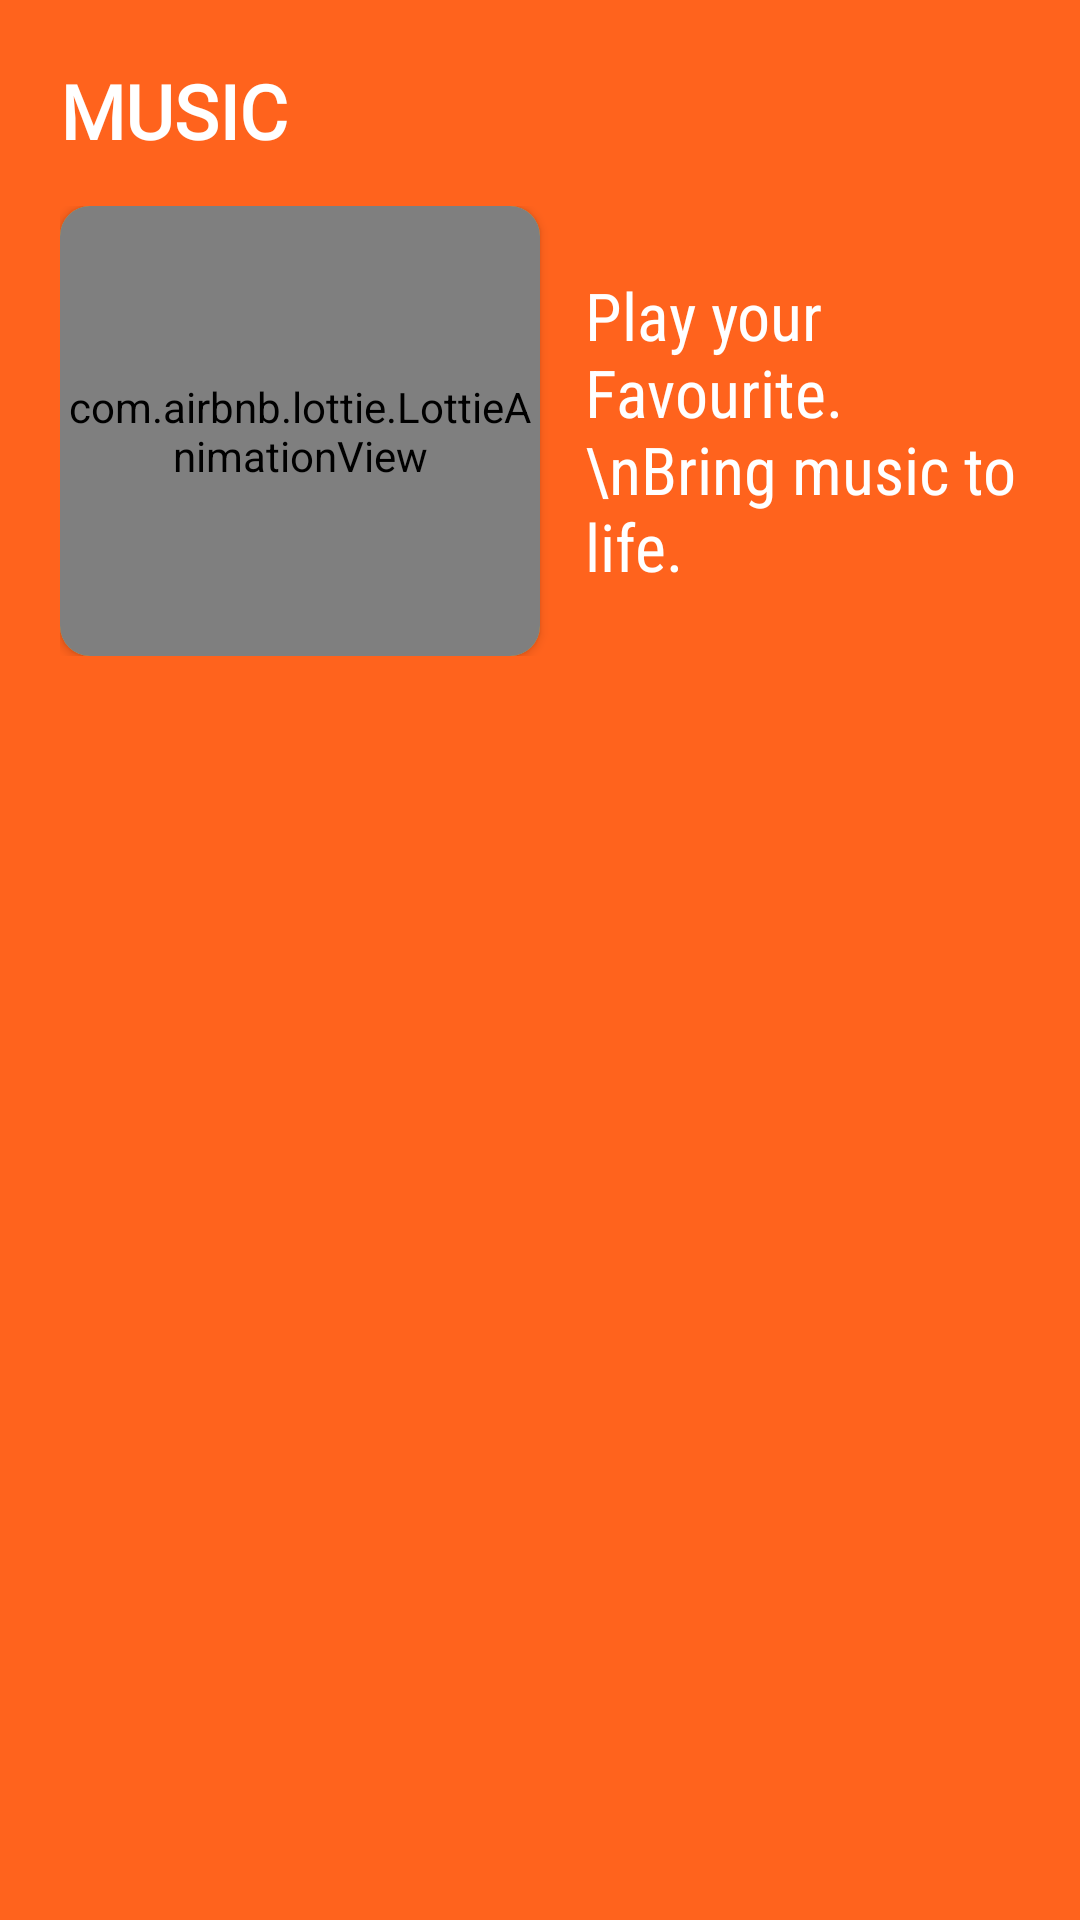

This screen was rendered from an Android layout file. Write that file and the resources it references.
<!-- AndroidManifest.xml: application theme Theme.HomeWork2472 -->
<!-- res/layout/activity_dashboard.xml -->
<?xml version="1.0" encoding="utf-8"?>
<LinearLayout xmlns:android="http://schemas.android.com/apk/res/android"
    xmlns:app="http://schemas.android.com/apk/res-auto"
    xmlns:tools="http://schemas.android.com/tools"
    android:layout_width="match_parent"
    android:layout_height="match_parent"
    android:id="@+id/main_back"
    android:background="#E2FF5000"
    android:padding="20dp"
    android:orientation="vertical"
    tools:context=".DashboardActivity">



    <LinearLayout
        android:layout_width="match_parent"
        android:layout_height="wrap_content"
        android:orientation="vertical"
        >
        <TextView
            android:layout_width="wrap_content"
            android:layout_height="wrap_content"
            android:text="MUSIC"
            android:textColor="@color/white"
            android:textSize="25sp"
            android:textStyle="bold"
            android:fontFamily="@font/fo1"
            />
    </LinearLayout>

    <LinearLayout
        android:layout_width="match_parent"
        android:layout_height="wrap_content"
        android:orientation="horizontal"
        android:gravity="center_vertical"
        android:layout_marginTop="15dp"
        >

        <androidx.cardview.widget.CardView
            android:layout_width="160dp"
            android:layout_height="150dp"
            app:cardBackgroundColor="#FFC107"
            app:cardCornerRadius="10dp"
            >
            <com.airbnb.lottie.LottieAnimationView
                android:id="@+id/animationView"
                android:layout_width="match_parent"
                android:layout_height="match_parent"
                app:lottie_rawRes="@raw/music_lis"
                app:lottie_autoPlay="true"
                android:layout_gravity="center"
                android:scaleType="centerCrop"
                app:lottie_loop="true"/>
        </androidx.cardview.widget.CardView>

        <TextView
            android:layout_width="wrap_content"
            android:layout_height="wrap_content"
            android:textSize="22sp"
            android:textColor="@color/white"
            android:layout_marginLeft="15dp"
            android:fontFamily="sans-serif-condensed"
            android:text="Play your Favourite.\nBring music to life."
            />

    </LinearLayout>





    <LinearLayout
        android:layout_width="match_parent"
        android:layout_height="wrap_content"
        android:orientation="vertical"
        android:layout_marginTop="20dp"
        >
        <ListView
            android:id="@+id/listView"
            android:layout_width="match_parent"
            android:layout_height="match_parent"
            android:listSelector="@android:color/transparent"
            />
    </LinearLayout>





</LinearLayout>
<!-- resources referenced by this layout -->
<resources>
  <color name="white">#FFFFFFFF</color>
  <style name="Theme.HomeWork2472" parent="Theme.MaterialComponents.DayNight.NoActionBar">
          
          <item name="colorPrimary">@color/purple_500</item>
          <item name="colorPrimaryVariant">@color/purple_700</item>
          <item name="colorOnPrimary">@color/white</item>
          
          <item name="colorSecondary">@color/teal_200</item>
          <item name="colorSecondaryVariant">@color/teal_700</item>
          <item name="colorOnSecondary">@color/black</item>
          
          <item name="android:statusBarColor">#EBFF5000</item>
          
      </style>
  <color name="purple_500">#FF6200EE</color>
  <color name="purple_700">#FF3700B3</color>
  <color name="teal_200">#FF03DAC5</color>
  <color name="teal_700">#FF018786</color>
  <color name="black">#FF000000</color>
</resources>
